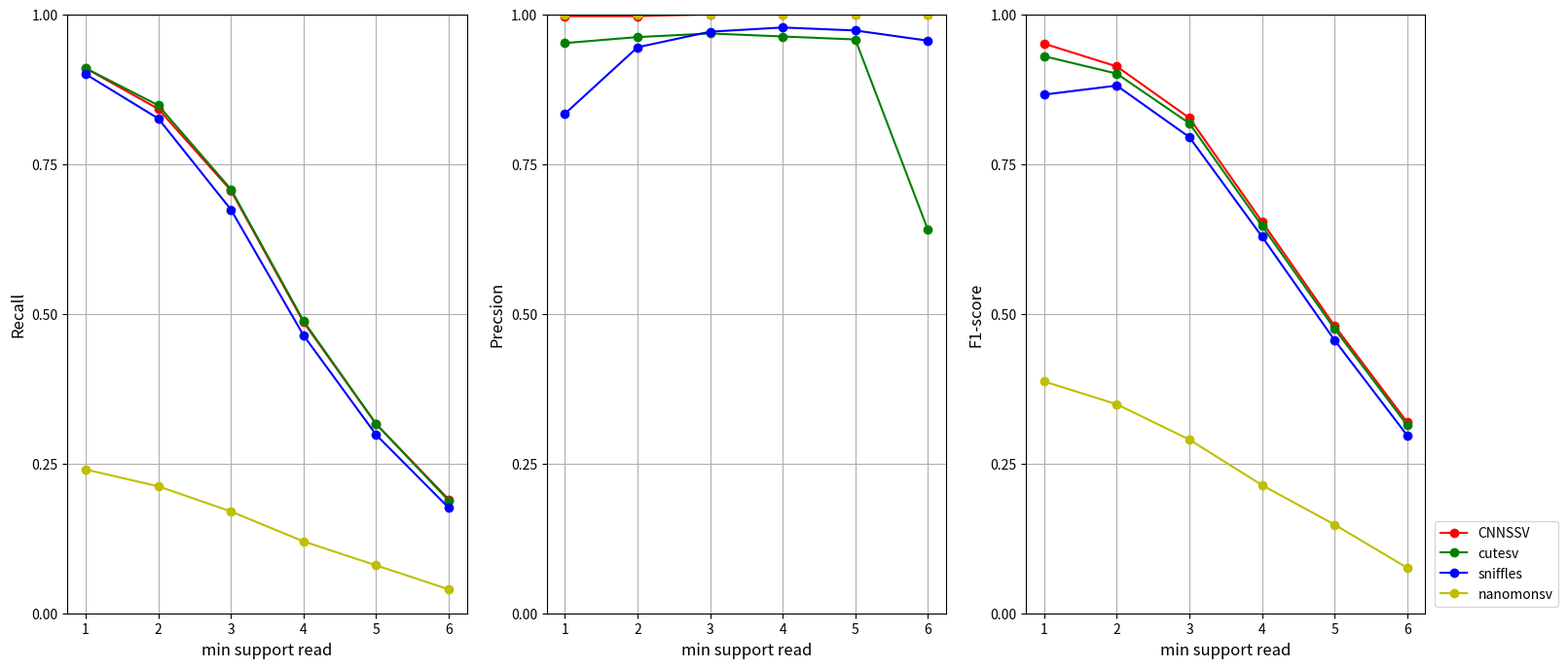

Recreate this plot in Python. (Note: this script raises an exception after producing the figure.)
import matplotlib.pyplot as plt
import numpy as np
if __name__ == '__main__':

#绘制点状图

    # x=[0.2,0.5,0.7]
    # CNNSSV_recall=[0.242,0.269,0.255]
    # sniffles_recall=[0.182,0.143,0.145]
    # cutesv_recall=[0.209,0.178,0.160]
    # nanomonsv_recall=[0.132,0.158,0.159]
    # # manta_recall=[0.143,0.387,0.496]
    # plt.scatter(x, CNNSSV_recall, s=10,c='r',label='CNNSSV')
    # plt.scatter(x, sniffles_recall, s=10, c='g',label='sniffles')
    # plt.scatter(x, cutesv_recall, s=10, c='b',label='cutesv')
    # plt.scatter(x, nanomonsv_recall, s=10,c='y',label='nanomonsv')
    # # plt.scatter(x, manta_recall, s=20,c='m',label='manta')
    # plt.legend(loc='upper left')
    # plt.xlabel("purity", fontsize=12)
    # plt.ylabel("f1-score", fontsize=22)
    # plt.ylim(0,1)
    # # plt.show()
    # plt.savefig('/Users/duan/Desktop/f1——ccs.png')
    # plt.close()
    # x = [0.2, 0.5, 0.7]
    # CNNSSV_precision=[0.996,0.994,0.987]
    # sniffles_precision=[0.816, 0.804, 0.800]
    # cutesv_precision=[0.962, 0.951, 0.953]
    # nanomonsv_precision=[0.997,0.997,0.995]
    # plt.scatter(x, CNNSSV_precision, s=50, c='r', label='CNNSSV')
    # plt.scatter(x, sniffles_precision, s=50, c='g', label='sniffles+diff')
    # plt.scatter(x, cutesv_precision, s=50, c='b', label='cutesv+diff')
    # plt.scatter(x, nanomonsv_precision, s=20,c='y',label='nanomonsv')
    # plt.legend(loc='lower right')
    # plt.xlabel("purity", fontsize=12)
    # plt.ylabel("precision", fontsize=22)
    # plt.ylim(0.5,1)
    # # plt.show()
    # plt.savefig('/Users/duan/Desktop/precision.png')


#绘制折线图


    #纯合模拟数据
    # plt.figure(figsize=(18,8))
    # x_read_depth = [0.2,0.3,0.4,0.5,0.6,0.7,0.8]
    #
    # CNNSSV_recall = [0.916,0.942,0.946,0.946,0.95,0.948,0.944]
    # cutesv_recall = [0.91,0.936,0.938,0.942,0.94,0.944,0.94]
    # sniffles_recall = [0.9,0.93,0.928,0.936,0.932,0.94,0.932]
    # nanomonsv_recall = [0.24,0.276,0.288,0.298,0.312,0.34,0.34]
    #
    # CNNSSV_precision = [0.997, 0.989,0.995,0.993,0.989,0.991,0.989]
    # cutesv_precision = [0.952,0.956,0.946,0.953,0.960,0.949,0.957]
    # sniffles_precision = [0.834,0.834,0.809,0.812,0.788,0.800,0.797]
    # nanomonsv_precision = [1.0,0.992,1.0,1.0,0.993,1.0,1.0]
    #
    # CNNSSV_f1=[0.955,0.965,0.970,0.969,0.969,0.969,0.966]
    # cutesv_f1=[0.930,0.946,0.942,0.947,0.950,0.946,0.948]
    # sniffles_f1=[0.866,0.879,0.864,0.869,0.854,0.864,0.859]
    # nanomonsv_f1=[0.387,0.431,0.447,0.459,0.474,0.507,0.507]
    #
    # plt.subplot(131)
    # plt.ylim(0.5,1)
    # plt.xlabel("Purity", fontsize=12)
    # plt.ylabel("Recall", fontsize=12)
    # plt.grid()
    # plt.plot(x_read_depth, CNNSSV_recall,'o-',label='CNNSSV',color='r',)
    # plt.plot(x_read_depth, cutesv_recall,'o-',label='cutesv',color='g')
    # plt.plot(x_read_depth, sniffles_recall,'o-',label='sniffles',color='b')
    # plt.plot(x_read_depth, nanomonsv_recall,'o-',label='nanomonsv',color='y')
    # plt.xticks(np.arange(0.2,0.8,0.1))
    # plt.yticks(np.arange(0.00,1.01,0.25))
    #
    # plt.subplot(132)
    # plt.ylim(0.5, 1)
    # plt.xlabel("Purity", fontsize=12)
    # plt.ylabel("Precsion", fontsize=12)
    # plt.grid()
    # plt.plot(x_read_depth, CNNSSV_precision, 'o-', label='CNNSSV', color='r', )
    # plt.plot(x_read_depth, cutesv_precision, 'o-', label='cutesv', color='g')
    # plt.plot(x_read_depth, sniffles_precision, 'o-', label='sniffles', color='b')
    # plt.plot(x_read_depth, nanomonsv_precision, 'o-', label='nanomonsv', color='y')
    # plt.xticks(np.arange(0.2, 0.8, 0.1))
    # plt.yticks(np.arange(0.00, 1.01, 0.25))
    #
    # plt.subplot(133)
    # plt.ylim(0.5, 1)
    # plt.xlabel("Purity", fontsize=12)
    # plt.ylabel("F1-score", fontsize=12)
    # plt.grid()
    # plt.plot(x_read_depth, CNNSSV_f1, 'o-', label='CNNSSV', color='r', )
    # plt.plot(x_read_depth, cutesv_f1, 'o-', label='cutesv', color='g')
    # plt.plot(x_read_depth, sniffles_f1, 'o-', label='sniffles', color='b')
    # plt.plot(x_read_depth, nanomonsv_f1, 'o-', label='nanomonsv', color='y')
    #
    # plt.xticks(np.arange(0.2, 0.8, 0.1))
    # plt.yticks(np.arange(0.00, 1.01, 0.25))
    # plt.legend(loc='lower right', bbox_to_anchor=(1.35, 0))
    # plt.savefig('/Users/duan/Desktop/simulate.png')
    # plt.close()




    #杂合模拟数据
    # plt.figure(figsize=(18,8))
    # x_read_depth = [0.2,0.3,0.4,0.5,0.6,0.7,0.8]
    #
    # CNNSSV_recall = [0.792,0.89,0.926,0.938,0.936,0.94,0.944]
    # cutesv_recall = [0.78,0.874,0.914,0.934,0.932,0.932,0.938]
    # sniffles_recall = [0.776,0.876,0.91,0.924,0.922,0.92,0.926]
    # nanomonsv_recall = [0.142,0.21,0.24,0.27,0.284,0.276,0.298]
    #
    # CNNSSV_precision = [0.994,0.995,0.995,0.995,0.991,0.993,0.995]
    # cutesv_precision = [0.959,0.955,0.968,0.969,0.946,0.962,0.946]
    # sniffles_precision = [0.860,0.863,0.861,0.858,0.827,0.847,0.803]
    # nanomonsv_precision = [1.0,1.0,1.0,1.0,1.0,1.0,0.993]
    #
    # CNNSSV_f1=[0.881,0.939,0.959,0.966,0.962,0.966,0.969]
    # cutesv_f1=[0.860,0.912,0.940,0.951,0.939,0.947,0.942]
    # sniffles_f1=[0.815,0.869,0.885,0.890,0.872,0.882,0.860]
    # nanomonsv_f1=[0.248,0.347,0.387,0.425,0.442,0.432,0.458]
    #
    # plt.subplot(131)
    # plt.ylim(0.5,1)
    # plt.xlabel("Purity", fontsize=12)
    # plt.ylabel("Recall", fontsize=12)
    # plt.grid()
    # plt.plot(x_read_depth, CNNSSV_recall,'o-',label='CNNSSV',color='r',)
    # plt.plot(x_read_depth, cutesv_recall,'o-',label='cutesv',color='g')
    # plt.plot(x_read_depth, sniffles_recall,'o-',label='sniffles',color='b')
    # plt.plot(x_read_depth, nanomonsv_recall,'o-',label='nanomonsv',color='y')
    # plt.xticks(np.arange(0.2,0.8,0.1))
    # plt.yticks(np.arange(0.00,1.01,0.25))
    #
    # plt.subplot(132)
    # plt.ylim(0.5, 1)
    # plt.xlabel("Purity", fontsize=12)
    # plt.ylabel("Precsion", fontsize=12)
    # plt.grid()
    # plt.plot(x_read_depth, CNNSSV_precision, 'o-', label='CNNSSV', color='r', )
    # plt.plot(x_read_depth, cutesv_precision, 'o-', label='cutesv', color='g')
    # plt.plot(x_read_depth, sniffles_precision, 'o-', label='sniffles', color='b')
    # plt.plot(x_read_depth, nanomonsv_precision, 'o-', label='nanomonsv', color='y')
    # plt.xticks(np.arange(0.2, 0.8, 0.1))
    # plt.yticks(np.arange(0.00, 1.01, 0.25))
    #
    # plt.subplot(133)
    # plt.ylim(0.5, 1)
    # plt.xlabel("Purity", fontsize=12)
    # plt.ylabel("F1-score", fontsize=12)
    # plt.grid()
    # plt.plot(x_read_depth, CNNSSV_f1, 'o-', label='CNNSSV', color='r', )
    # plt.plot(x_read_depth, cutesv_f1, 'o-', label='cutesv', color='g')
    # plt.plot(x_read_depth, sniffles_f1, 'o-', label='sniffles', color='b')
    # plt.plot(x_read_depth, nanomonsv_f1, 'o-', label='nanomonsv', color='y')
    # plt.xticks(np.arange(0.2, 0.8, 0.1))
    # plt.yticks(np.arange(0.00, 1.01, 0.25))
    # plt.legend(loc='lower right', bbox_to_anchor=(1.35, 0))
    # plt.savefig('/Users/duan/Desktop/heter_simulate.png')
    # plt.close()

#绘制柱状图

    # plt.figure(figsize=(20,10))
    # name_list = ['0.2', '0.5', '0.7']
    # CNNSSV_recall = [0.781,0.845,0.845]
    # cutesv_recall = [0.836,0.881,0.9]
    # sniffles_recall = [0.718,0.690,0.718]
    # nanomonsv_recall = [0.254,0.290,0.3]
    # manta_recall=[0.08,0.281,0.390]
    #
    # CNNSSV_precision = [0.943,0.909,0.909]
    # cutesv_precision = [0.717,0.783,0.768]
    # sniffles_precision = [0.353,0.318,0.343]
    # nanomonsv_precision = [0.818,0.888,0.842]
    # manta_precision=[0.692,0.632,0.728]
    #
    # CNNSSV_f1 = [0.854,0.876,0.876]
    # cutesv_f1= [0.772,0.829,0.828]
    # sniffles_f1 = [0.473,0.436,0.464]
    # nanomonsv_f1 = [0.388,0.438,0.442]
    # manta_f1=[0.146,0.389,0.508]
    #
    # x = list(range(len(CNNSSV_recall)))
    # total_width, n = 0.8, 5
    # width = total_width / n
    #
    # plt.subplot(131)
    # plt.ylim(0, 1)
    # plt.xlabel("Purity", fontsize=12)
    # plt.ylabel("F1-score", fontsize=12)
    # plt.bar(x, CNNSSV_f1, width=width, label='CNNSSV', fc='y')
    # for i in range(len(x)):
    #     x[i] = x[i] + width
    # plt.bar(x, cutesv_f1, width=width, label='cutesv', fc='r')
    # for i in range(len(x)):
    #     x[i] = x[i] + width
    # plt.bar(x, sniffles_f1, width=width, label='sniffles', tick_label=name_list, fc='g')
    # for i in range(len(x)):
    #     x[i] = x[i] + width
    # plt.bar(x, nanomonsv_f1, width=width, label='nanomonsv', fc='b')
    # for i in range(len(x)):
    #     x[i] = x[i] + width
    # plt.bar(x, manta_f1, width=width, label='manta', fc='c')
    #
    # plt.subplot(132)
    # plt.ylim(0, 1)
    # plt.xlabel("Purity", fontsize=12)
    # plt.ylabel("Precision", fontsize=12)
    # plt.bar(x, CNNSSV_precision, width=width, label='CNNSSV', fc='y')
    # for i in range(len(x)):
    #     x[i] = x[i] + width
    # plt.bar(x, cutesv_precision, width=width, label='cutesv', fc='r')
    # for i in range(len(x)):
    #     x[i] = x[i] + width
    # plt.bar(x, sniffles_precision, width=width, label='sniffles', tick_label=name_list, fc='g')
    # for i in range(len(x)):
    #     x[i] = x[i] + width
    # plt.bar(x, nanomonsv_precision, width=width, label='nanomonsv', fc='b')
    # for i in range(len(x)):
    #     x[i] = x[i] + width
    # plt.bar(x, manta_precision, width=width, label='manta', fc='c')
    #
    # plt.subplot(133)
    # plt.ylim(0, 1)
    # plt.xlabel("Purity", fontsize=12)
    # plt.ylabel("Recall", fontsize=12)
    # plt.bar(x, CNNSSV_recall, width=width, label='CNNSSV', fc='y')
    # for i in range(len(x)):
    #     x[i] = x[i] + width
    # plt.bar(x, cutesv_recall, width=width, label='cutesv',fc='r')
    # for i in range(len(x)):
    #     x[i] = x[i] + width
    # plt.bar(x, sniffles_recall, width=width, label='sniffles', tick_label=name_list,fc='g')
    # for i in range(len(x)):
    #     x[i] = x[i] + width
    # plt.bar(x, nanomonsv_recall, width=width, label='nanomonsv', fc='b')
    # for i in range(len(x)):
    #     x[i] = x[i] + width
    # plt.bar(x, manta_recall, width=width, label='manta', fc='c')
    # plt.legend(loc='lower right', bbox_to_anchor=(1.32, 0))
    # plt.savefig('/Users/duan/Desktop/random.png')


    #纯合模拟数据 tumor样本测序深度发生变化时的结果，purity=0.2
    # plt.figure(figsize=(18,8))
    # x_read_depth = [10,15,20,25,30,35]
    #
    # CNNSSV_recall = [0.816,0.874,0.916,0.932,0.934,0.936]
    # cutesv_recall = [0.8,0.87,0.91,0.918,0.932,0.94]
    # sniffles_recall = [0.798,0.856,0.9,0.92,0.922,0.936]
    # nanomonsv_recall = [0.136,0.206,0.24,0.264,0.282,0.284]
    #
    # CNNSSV_precision = [0.997,0.995,0.997,0.995,0.995,0.995]
    # cutesv_precision = [0.943,0.963,0.952,0.957,0.959,0.948]
    # sniffles_precision = [0.892,0.873,0.834,0.850,0.814,0.826]
    # nanomonsv_precision = [1.0,1.0,1.0,1.0,1.0,1.0]
    #
    # CNNSSV_f1=[0.897,0.930,0.955,0.962,0.963,0.964]
    # cutesv_f1=[0.865,0.914,0.930,0.937,0.945,0.944]
    # sniffles_f1=[0.842,0.864,0.866,0.883,0.864,0.878]
    # nanomonsv_f1=[0.239,0.341,0.387,0.417,0.439,0.442]
    #
    #
    # plt.subplot(131)
    # plt.ylim(0.5,1)
    # plt.xlabel("read depth", fontsize=12)
    # plt.ylabel("Recall", fontsize=12)
    # plt.grid()
    # plt.plot(x_read_depth, CNNSSV_recall,'o-',label='CNNSSV',color='r',)
    # plt.plot(x_read_depth, cutesv_recall,'o-',label='cutesv',color='g')
    # plt.plot(x_read_depth, sniffles_recall,'o-',label='sniffles',color='b')
    # plt.plot(x_read_depth, nanomonsv_recall,'o-',label='nanomonsv',color='y')
    # plt.xticks(np.arange(10,36,5))
    # plt.yticks(np.arange(0.00,1.01,0.25))
    #
    # plt.subplot(132)
    # plt.ylim(0.5, 1)
    # plt.xlabel("read depth", fontsize=12)
    # plt.ylabel("Precsion", fontsize=12)
    # plt.grid()
    # plt.plot(x_read_depth, CNNSSV_precision, 'o-', label='CNNSSV', color='r', )
    # plt.plot(x_read_depth, cutesv_precision, 'o-', label='cutesv', color='g')
    # plt.plot(x_read_depth, sniffles_precision, 'o-', label='sniffles', color='b')
    # plt.plot(x_read_depth, nanomonsv_precision, 'o-', label='nanomonsv', color='y')
    # plt.xticks(np.arange(10, 36, 5))
    # plt.yticks(np.arange(0.00, 1.01, 0.25))
    # plt.legend(loc='lower right')
    #
    # plt.subplot(133)
    # plt.ylim(0.5, 1)
    # plt.xlabel("read depth", fontsize=12)
    # plt.ylabel("F1-score", fontsize=12)
    # plt.grid()
    # plt.plot(x_read_depth, CNNSSV_f1, 'o-', label='CNNSSV', color='r', )
    # plt.plot(x_read_depth, cutesv_f1, 'o-', label='cutesv', color='g')
    # plt.plot(x_read_depth, sniffles_f1, 'o-', label='sniffles', color='b')
    # plt.plot(x_read_depth, nanomonsv_f1, 'o-', label='nanomonsv', color='y')
    # plt.xticks(np.arange(10, 36, 5))
    # plt.yticks(np.arange(0.00, 1.01, 0.25))
    # plt.legend(loc='lower right', bbox_to_anchor=(1.35, 0))
    # plt.savefig('/Users/duan/Desktop/tumor_vary_depth.png')
    # plt.close()


    #杂合模拟数据，normal样本测序深度发生变化时precision的和F1的变化
    # plt.figure(figsize=(15,8))
    # x_read_depth = [5,10,15,20,25]
    #
    # CNNSSV_precision = [0.885,0.987,0.994,0.994,0.994]
    # cutesv_precision = [0.845,0.946,0.957,0.959,0.954]
    # sniffles_precision = [0.756,0.832,0.850,0.860,0.852]
    # nanomonsv_precision = [0.752,.972,1.0,1.0,1.0]
    #
    # CNNSSV_f1=[0.835,0.881,0.883,0.881,0.880]
    # cutesv_f1=[0.811,0.855,0.859,0.860,0.858]
    # sniffles_f1=[0.766,0.803,0.811,0.815,0.812]
    # nanomonsv_f1=[0.236,0.244,0.248,0.248,0.239]
    #
    # plt.subplot(121)
    # plt.ylim(0.5,1)
    # plt.xlabel("read depth", fontsize=12)
    # plt.ylabel("Precision", fontsize=12)
    # plt.grid()
    # plt.plot(x_read_depth, CNNSSV_precision,'o-',label='CNNSSV',color='r',)
    # plt.plot(x_read_depth, cutesv_precision,'o-',label='cutesv',color='g')
    # plt.plot(x_read_depth, sniffles_precision,'o-',label='sniffles',color='b')
    # plt.plot(x_read_depth, nanomonsv_precision,'o-',label='nanomonsv',color='y')
    # plt.xticks(np.arange(5,26,5))
    # plt.yticks(np.arange(0.00,1.01,0.25))
    #
    # plt.subplot(122)
    # plt.ylim(0.5, 1)
    # plt.xlabel("read depth", fontsize=12)
    # plt.ylabel("F1-score", fontsize=12)
    # plt.grid()
    # plt.plot(x_read_depth, CNNSSV_f1, 'o-', label='CNNSSV', color='r', )
    # plt.plot(x_read_depth, cutesv_f1, 'o-', label='cutesv', color='g')
    # plt.plot(x_read_depth, sniffles_f1, 'o-', label='sniffles', color='b')
    # plt.plot(x_read_depth, nanomonsv_f1, 'o-', label='nanomonsv', color='y')
    # plt.xticks(np.arange(5, 26, 5))
    # plt.yticks(np.arange(0.00, 1.01, 0.25))
    #
    # plt.legend(loc='lower right', bbox_to_anchor=(1.28, 0))
    # plt.savefig('/Users/duan/Desktop/normal_vary_depth.png')
    # plt.close()



    #杂合模拟数据，tumor样本测序深度发生变化时recall的和F1的变化
    # plt.figure(figsize=(15,8))
    # x_read_depth = [10,15,20,25,30,35]
    #
    # CNNSSV_recall = [0.566,0.688,0.786,0.848,0.866,0.894]
    # cutesv_recall = [0.55,0.686,0.78,0.85,0.876,0.9]
    # sniffles_recall = [0.56,0.674,0.776,0.84,0.876,0.89]
    # nanomonsv_recall = [0.046,0.098,0.142,0.166,0.194,0.224]
    #
    # CNNSSV_f1=[0.721,0.811,0.878,0.913,0.927,0.944]
    # cutesv_f1=[0.699,0.802,0.860,0.896,0.914,0.928]
    # sniffles_f1=[0.685,0.763,0.815,0.856,0.857,0.868]
    # nanomonsv_f1=[0.087,0.178,0.248,0.284,0.324,0.365]
    #
    # plt.subplot(121)
    # plt.ylim(0.5,1)
    # plt.xlabel("read depth", fontsize=12)
    # plt.ylabel("Recall", fontsize=12)
    # plt.grid()
    # plt.plot(x_read_depth, CNNSSV_recall,'o-',label='CNNSSV',color='r',)
    # plt.plot(x_read_depth, cutesv_recall,'o-',label='cutesv',color='g')
    # plt.plot(x_read_depth, sniffles_recall,'o-',label='sniffles',color='b')
    # plt.plot(x_read_depth, nanomonsv_recall,'o-',label='nanomonsv',color='y')
    # plt.xticks(np.arange(10,36,5))
    # plt.yticks(np.arange(0.00,1.01,0.25))
    #
    # plt.subplot(122)
    # plt.ylim(0.5, 1)
    # plt.xlabel("read depth", fontsize=12)
    # plt.ylabel("F1-score", fontsize=12)
    # plt.grid()
    # plt.plot(x_read_depth, CNNSSV_f1, 'o-', label='CNNSSV', color='r', )
    # plt.plot(x_read_depth, cutesv_f1, 'o-', label='cutesv', color='g')
    # plt.plot(x_read_depth, sniffles_f1, 'o-', label='sniffles', color='b')
    # plt.plot(x_read_depth, nanomonsv_f1, 'o-', label='nanomonsv', color='y')
    # plt.xticks(np.arange(10, 36, 5))
    # plt.yticks(np.arange(0.00, 1.01, 0.25))
    #
    # plt.legend(loc='lower right', bbox_to_anchor=(1.28, 0))
    # plt.savefig('/Users/duan/Desktop/heter_tumor_vary_depth.png')
    # plt.close()

# 绘制柱状图，NA19238和NA19239混合
    # plt.figure(figsize=(20,10))
    # name_list = ['0.2', '0.5', '0.7']
    # # CNNSSV_recall = [0.3314,0.3550,0.3728]
    # CNNSSV_recall = [0.4619,0.3550,0.3728]
    # cutesv_recall = [0.4675,0.5266,0.5266]
    # sniffles_recall = [0.4024,0.4497,0.4970]
    # nanomonsv_recall = [0.1183,0.1657,0.1657]
    #
    # # CNNSSV_precision = [0.3897,0.2995,0.2812]
    # CNNSSV_precision = [0.3314,0.3550,0.3728]
    # cutesv_precision = [0.1759,0.1221,0.1076]
    # sniffles_precision = [0.1475,0.1165,0.1215]
    # nanomonsv_precision = [0.8095,0.6341,0.5417]
    #
    # CNNSSV_f1 = [0.3582,0.3249,0.3206]
    # cutesv_f1= [0.2557,0.1983,0.1786]
    # sniffles_f1 = [0.2158,0.1851,0.1952]
    # nanomonsv_f1 = [0.2065,0.2627,0.2537]
    #
    # x = list(range(len(CNNSSV_recall)))
    # total_width, n = 0.8, 4
    # width = total_width / n
    # plt.subplot(131)
    # plt.ylim(0, 1)
    # plt.yticks(np.arange(0.00,1.01,0.25))
    # plt.xlabel("Purity", fontsize=12)
    # plt.ylabel("F1-score", fontsize=12)
    # plt.bar(x, CNNSSV_f1, width=width, label='CNNSSV', fc='y')
    # for i in range(len(x)):
    #     x[i] = x[i] + width
    # plt.bar(x, cutesv_f1, width=width, label='cutesv', fc='r')
    # for i in range(len(x)):
    #     x[i] = x[i] + width
    # plt.bar(x, sniffles_f1, width=width, label='sniffles', tick_label=name_list, fc='g')
    # for i in range(len(x)):
    #     x[i] = x[i] + width
    # plt.bar(x, nanomonsv_f1, width=width, label='nanomonsv', fc='b')
    # # for i in range(len(x)):
    # #     x[i] = x[i] + width
    # # plt.bar(x, manta_f1, width=width, label='manta', fc='c')
    # # plt.legend(loc=2, bbox_to_anchor=(1.05, 1))
    #
    # plt.subplot(132)
    # plt.ylim(0, 1)
    # plt.yticks(np.arange(0.00,1.01,0.25))
    # plt.xlabel("Purity", fontsize=12)
    # plt.ylabel("Precision", fontsize=12)
    # plt.bar(x, CNNSSV_precision, width=width, label='CNNSSV', fc='y')
    # for i in range(len(x)):
    #     x[i] = x[i] + width
    # plt.bar(x, cutesv_precision, width=width, label='cutesv', fc='r')
    # for i in range(len(x)):
    #     x[i] = x[i] + width
    # plt.bar(x, sniffles_precision, width=width, label='sniffles', tick_label=name_list, fc='g')
    # for i in range(len(x)):
    #     x[i] = x[i] + width
    # plt.bar(x, nanomonsv_precision, width=width, label='nanomonsv', fc='b')
    # # for i in range(len(x)):
    # #     x[i] = x[i] + width
    # # plt.bar(x, manta_precision, width=width, label='manta', fc='c')
    #
    # # plt.legend(loc='lower right', bbox_to_anchor=(1.35, 0))
    # plt.subplot(133)
    # plt.ylim(0, 1)
    # plt.yticks(np.arange(0.00,1.01,0.25))
    # plt.xlabel("Purity", fontsize=12)
    # plt.ylabel("Recall", fontsize=12)
    # plt.bar(x, CNNSSV_recall, width=width, label='CNNSSV', fc='y')
    # for i in range(len(x)):
    #     x[i] = x[i] + width
    # plt.bar(x, cutesv_recall, width=width, label='cutesv',fc='r')
    # for i in range(len(x)):
    #     x[i] = x[i] + width
    # plt.bar(x, sniffles_recall, width=width, label='sniffles', tick_label=name_list,fc='g')
    # for i in range(len(x)):
    #     x[i] = x[i] + width
    # plt.bar(x, nanomonsv_recall, width=width, label='nanomonsv', fc='b')
    # # for i in range(len(x)):
    # #     x[i] = x[i] + width
    # # plt.bar(x, manta_recall, width=width, label='manta', fc='c')
    # # plt.legend(loc=2,bbox_to_anchor=(1.05,1))
    # # plt.legend(loc='lower center')
    # plt.legend(loc='lower right', bbox_to_anchor=(1.32, 0))
    #
    #
    # # plt.show()
    # plt.savefig('/Users/duan/Desktop/NA9238_NA19239.png')



#绘制折线图
    #纯合模拟数据，support read由1变化到6时，各方法准确率的变化
    plt.figure(figsize=(18,8))
    x_read_depth = [1,2,3,4,5,6]

    CNNSSV_recall = [0.91,0.842,0.706,0.486,0.316,0.19]
    cutesv_recall = [0.91,0.848,0.708,0.488,0.316,0.188]
    sniffles_recall = [0.9,0.826,0.674,0.464,0.298,0.176]
    nanomonsv_recall = [0.24,0.212,0.17,0.12,0.08,0.04]

    CNNSSV_precision = [0.997,0.997,1.0,1.0,1.0,1.0]
    cutesv_precision = [0.952,0.962,0.968,0.963,0.958,0.64]
    sniffles_precision = [0.834,0.945,0.971,0.978,0.973,0.956]
    nanomonsv_precision = [1.0,1.0,1.0,1.0,1.0,1.0]

    CNNSSV_f1=[0.951,0.913,0.827,0.654,0.480,0.319]
    cutesv_f1=[0.930,0.901,0.818,0.647,0.475,0.314]
    sniffles_f1=[0.866,0.881,0.795,0.629,0.456,0.297]
    nanomonsv_f1=[0.387,0.349,0.290,0.214,0.148,0.076]

    plt.subplot(131)
    plt.ylim(0.5,1)
    plt.xlabel("min support read", fontsize=12)
    plt.ylabel("Recall", fontsize=12)
    plt.grid()
    plt.plot(x_read_depth, CNNSSV_recall,'o-',label='CNNSSV',color='r',)
    plt.plot(x_read_depth, cutesv_recall,'o-',label='cutesv',color='g')
    plt.plot(x_read_depth, sniffles_recall,'o-',label='sniffles',color='b')
    plt.plot(x_read_depth, nanomonsv_recall,'o-',label='nanomonsv',color='y')
    plt.xticks(np.arange(1,6.1,1))
    plt.yticks(np.arange(0.00,1.1,0.25))

    plt.subplot(132)
    plt.ylim(0.5, 1)
    plt.xlabel("min support read", fontsize=12)
    plt.ylabel("Precsion", fontsize=12)
    plt.grid()
    plt.plot(x_read_depth, CNNSSV_precision, 'o-', label='CNNSSV', color='r', )
    plt.plot(x_read_depth, cutesv_precision, 'o-', label='cutesv', color='g')
    plt.plot(x_read_depth, sniffles_precision, 'o-', label='sniffles', color='b')
    plt.plot(x_read_depth, nanomonsv_precision, 'o-', label='nanomonsv', color='y')
    plt.xticks(np.arange(1,6.1,1))
    plt.yticks(np.arange(0.00, 1.1, 0.25))

    plt.subplot(133)
    plt.ylim(0.5, 1)
    plt.xlabel("min support read", fontsize=12)
    plt.ylabel("F1-score", fontsize=12)
    plt.grid()
    plt.plot(x_read_depth, CNNSSV_f1, 'o-', label='CNNSSV', color='r', )
    plt.plot(x_read_depth, cutesv_f1, 'o-', label='cutesv', color='g')
    plt.plot(x_read_depth, sniffles_f1, 'o-', label='sniffles', color='b')
    plt.plot(x_read_depth, nanomonsv_f1, 'o-', label='nanomonsv', color='y')
    plt.xticks(np.arange(1,6.1,1))
    plt.yticks(np.arange(0.00, 1.1, 0.25))
    plt.legend(loc='lower right', bbox_to_anchor=(1.35, 0))
    plt.savefig('/Users/duan/Desktop/tumor_support_read.png')
    plt.close()
